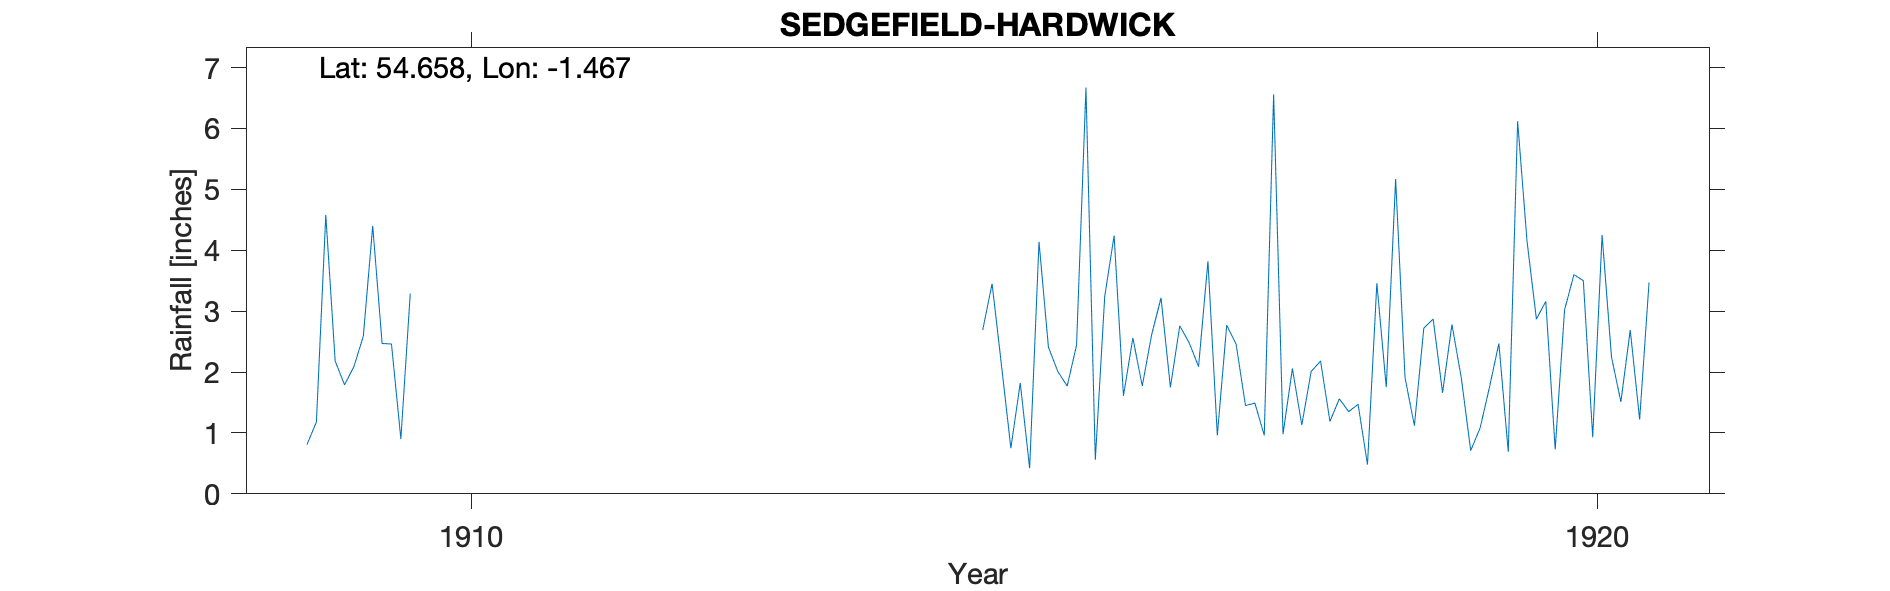

Data behind this chart, as committed beside it:
SEDGEFIELD HARDWICK, , , , , , , , , , , , , , , , , , , , , , , 
Grid ref, NZ345293, Long, -1.467, Lat, 54.66, Elevation, 400, ft, , , , , , , , , , , , , , , 
Station no, RR2459, , , , , , , , , , , , , , , , , , , , , , 
, 1900, 1901, 1902, 1903, 1904, 1905, 1906, 1907, 1908, 1909, 1910, 1911, 1912, 1913, 1914, 1915, 1916, 1917, 1918, 1919, 1920, 1921, 1922
January, , , , , , , , , , 0.81, , , , , , 2.69, 0.56, 3.82, 2.18, 2.87, 3.16, , 
February, , , , , , , , , , 1.18, , , , , , 3.45, 3.24, 0.96, 1.19, 1.66, 0.73, , 
March, , , , , , , , , , 4.58, , , , , , 2.11, 4.24, 2.77, 1.56, 2.78, 3.02, , 
April, , , , , , , , , , 2.18, , , , , , 0.75, 1.61, 2.46, 1.35, 1.9, 3.6, , 
May, , , , , , , , , , 1.79, , , , , , 1.82, 2.56, 1.45, 1.47, 0.71, 3.5, , 
June, , , , , , , , , , 2.09, , , , , , 0.42, 1.77, 1.49, 0.48, 1.08, 0.93, , 
July, , , , , , , , , , 2.59, , , , , , 4.14, 2.61, 0.96, 3.46, 1.75, 4.25, , 
August, , , , , , , , , , 4.4, , , , , , 2.41, 3.22, 6.56, 1.75, 2.47, 2.25, , 
September, , , , , , , , , , 2.47, , , , , , 2.01, 1.75, 0.98, 5.17, 0.69, 1.51, , 
October, , , , , , , , , , 2.46, , , , , , 1.77, 2.76, 2.06, 1.91, 6.12, 2.69, , 
November, , , , , , , , , , 0.9, , , , , , 2.44, 2.48, 1.13, 1.12, 4.15, 1.22, , 
December, , , , , , , , , , 3.29, , , , , , 6.67, 2.09, 2.01, 2.72, 2.87, 3.47, , 
Total, , , , , , , , , , 28.74, , , , , , 30.68, 28.89, 26.65, 24.36, 29.05, 30.33, , 
1919 Aug mistranscription, , , , , , , , , , , , , , , , , , , , , , , 
